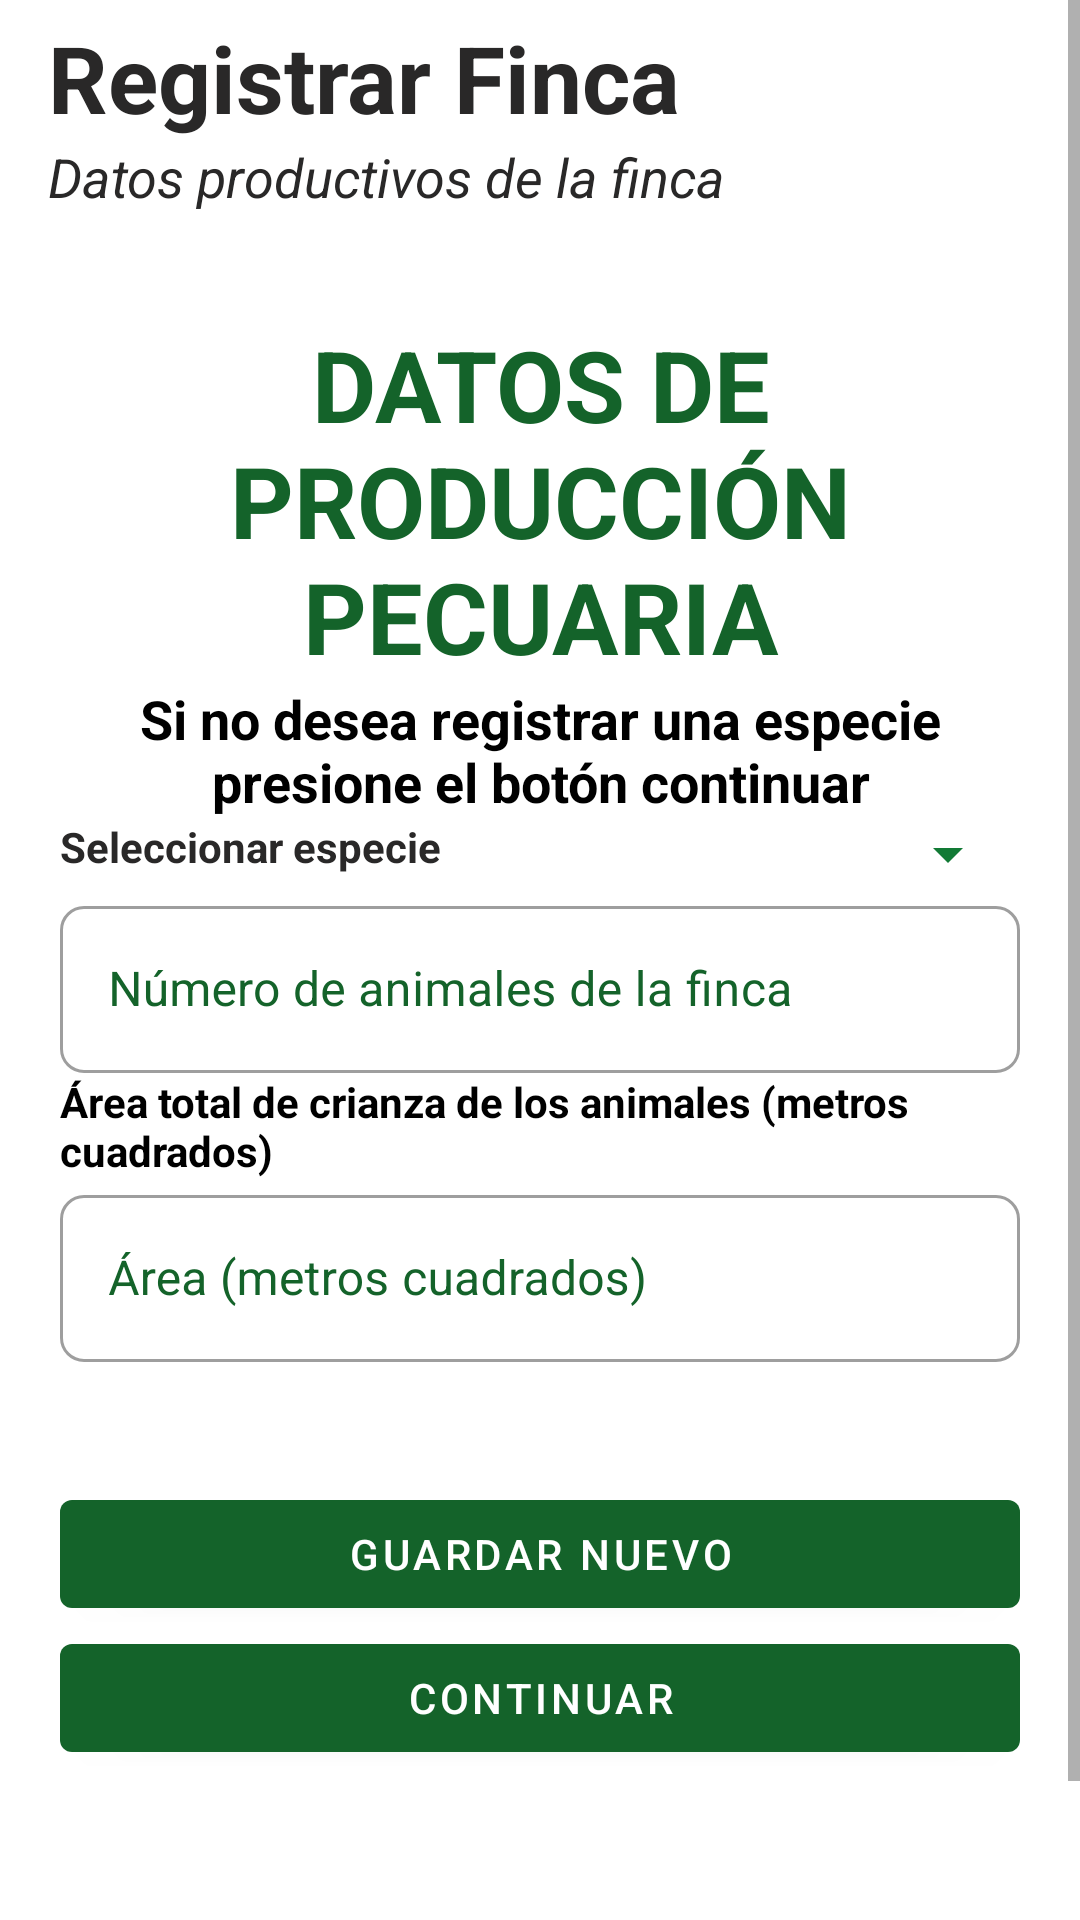

Android layout source for this screen:
<!-- AndroidManifest.xml: application theme Theme.AsproacaNew -->
<!-- res/layout/fragment_animales.xml -->
<?xml version="1.0" encoding="utf-8"?>
<FrameLayout xmlns:android="http://schemas.android.com/apk/res/android"
    xmlns:app="http://schemas.android.com/apk/res-auto"
    xmlns:tools="http://schemas.android.com/tools"
    android:layout_width="match_parent"
    android:layout_height="match_parent"
    tools:context=".diseño.principal.ui.gestionFincas.datosProductivos.AnimalesFragment">

    <ScrollView
        android:layout_width="match_parent"
        android:layout_height="match_parent">

        <LinearLayout
            android:layout_width="match_parent"
            android:layout_height="wrap_content"
            android:orientation="vertical">

            <androidx.appcompat.widget.Toolbar
                android:id="@+id/toolbar"
                android:layout_width="match_parent"
                android:layout_height="wrap_content"
                android:layout_gravity="top"
                android:gravity="top"
                app:layout_constraintEnd_toEndOf="parent"
                app:layout_constraintStart_toStartOf="parent"
                app:layout_constraintTop_toTopOf="parent">

                <LinearLayout
                    android:layout_width="match_parent"
                    android:layout_height="wrap_content"
                    android:orientation="vertical">

                    <TextView
                        android:layout_width="wrap_content"
                        android:layout_height="wrap_content"
                        android:layout_marginTop="20dp"
                        android:text="Registrar Finca"
                        android:textColor="@color/blackmode"
                        android:textSize="31sp"
                        android:textStyle="bold" />

                    <TextView
                        android:layout_width="match_parent"
                        android:layout_height="wrap_content"
                        android:text="Datos productivos de la finca"
                        android:textColor="@color/blackmode"
                        android:textSize="18sp"
                        android:textStyle="italic" />
                </LinearLayout>

            </androidx.appcompat.widget.Toolbar>

            
            <LinearLayout
                android:layout_width="match_parent"
                android:layout_height="wrap_content"
                android:layout_marginBottom="@dimen/margin_button_global"
                android:orientation="vertical"
                android:padding="@dimen/margenGlobal">

                <TextView
                    android:id="@+id/textView2"
                    android:layout_width="match_parent"
                    android:layout_height="wrap_content"
                    android:layout_marginStart="5dp"
                    android:layout_marginEnd="5dp"
                    android:text="@string/datos_de_producci_n_pecuaria"
                    android:textAlignment="center"
                    android:textColor="@color/color_primary"
                    android:textSize="@dimen/titulosPrincipales"
                    android:textStyle="bold" />

                <TextView
                    android:layout_width="match_parent"
                    android:layout_height="wrap_content"
                    android:layout_marginStart="5dp"
                    android:layout_marginEnd="5dp"
                    android:text="@string/si_no_desea_registrar_una_especie_presione_el_boton_continuar"
                    android:textAlignment="center"
                    android:textColor="@color/black"
                    android:textSize="18sp"
                    android:textStyle="bold" />


                <LinearLayout
                    android:layout_width="match_parent"
                    android:layout_height="wrap_content"
                    android:orientation="horizontal">

                    <TextView
                        android:layout_width="wrap_content"
                        android:layout_height="wrap_content"
                        android:text="Seleccionar especie"
                        android:textColor="@color/blackmode"
                        android:textStyle="bold" />

                    <Spinner
                        android:id="@+id/idSpinerAnimalesFinca"
                        android:layout_width="match_parent"
                        android:layout_height="wrap_content"
                        android:backgroundTint="@color/color_green" />

                </LinearLayout>


                <com.google.android.material.textfield.TextInputLayout
                    android:id="@+id/idLayoutNumeroAnimalesFinca"
                    style="@style/Widget.MaterialComponents.TextInputLayout.OutlinedBox"
                    android:layout_width="match_parent"
                    android:layout_height="wrap_content"
                    android:hint="Número de animales de la finca"
                    android:textColorHint="@color/color_primary"
                    app:boxBackgroundMode="outline"
                    app:boxCornerRadiusBottomEnd="8dp"
                    app:boxCornerRadiusBottomStart="8dp"
                    app:boxCornerRadiusTopEnd="8dp"
                    app:boxCornerRadiusTopStart="8dp"
                    app:endIconMode="clear_text"
                    app:hintTextColor="@color/color_primary">

                    <com.google.android.material.textfield.TextInputEditText
                        android:id="@+id/idTxtNumeroAnimalesFinca"
                        android:layout_width="match_parent"
                        android:layout_height="wrap_content"
                        android:inputType="number"
                        android:maxLength="12" />
                </com.google.android.material.textfield.TextInputLayout>

                <TextView
                    android:layout_width="match_parent"
                    android:layout_height="wrap_content"
                    android:text="Área total de crianza de los animales (metros cuadrados)"
                    android:textColor="@color/black"
                    android:textStyle="bold" />

                <com.google.android.material.textfield.TextInputLayout
                    android:id="@+id/idLayoutAreaAnimalesFinca"
                    style="@style/Widget.MaterialComponents.TextInputLayout.OutlinedBox"
                    android:layout_width="match_parent"
                    android:layout_height="wrap_content"
                    android:hint="Área (metros cuadrados)"
                    android:textColorHint="@color/color_primary"
                    app:boxBackgroundMode="outline"
                    app:boxCornerRadiusBottomEnd="8dp"
                    app:boxCornerRadiusBottomStart="8dp"
                    app:boxCornerRadiusTopEnd="8dp"
                    app:boxCornerRadiusTopStart="8dp"
                    app:endIconMode="clear_text"
                    app:hintTextColor="@color/color_primary">

                    <com.google.android.material.textfield.TextInputEditText
                        android:id="@+id/idTxtAreaTotalAnimalesFinca"
                        android:layout_width="match_parent"
                        android:layout_height="wrap_content"
                        android:inputType="number" />
                </com.google.android.material.textfield.TextInputLayout>

                <LinearLayout
                    android:layout_width="match_parent"
                    android:layout_height="wrap_content"
                    android:layout_marginTop="@dimen/margin_button_global"
                    android:layout_marginBottom="@dimen/margin_button_global"
                    android:orientation="vertical">

                    <com.google.android.material.button.MaterialButton
                        android:id="@+id/idBtnContinuarProceso"
                        android:layout_width="match_parent"
                        android:layout_height="wrap_content"
                        android:text="Guardar nuevo"
                        android:textColor="@color/white" />

                    <com.google.android.material.button.MaterialButton
                        android:id="@+id/idBtnContinuarProcesoSinNada"
                        android:layout_width="match_parent"
                        android:layout_height="wrap_content"

                        android:text="Continuar"
                        android:textColor="@color/white" />
                </LinearLayout>

            </LinearLayout>
        </LinearLayout>
    </ScrollView>


</FrameLayout>
<!-- resources referenced by this layout -->
<resources>
  <color name="black">#FF000000</color>
  <color name="blackmode">#292828</color>
  <color name="color_green">#127A35</color>
  <color name="color_primary">#14632A</color>
  <color name="white">#FFFFFFFF</color>
  <dimen name="margenGlobal">20dp</dimen>
  <dimen name="margin_button_global">40dp</dimen>
  <dimen name="titulosPrincipales">33sp</dimen>
  <string name="datos_de_producci_n_pecuaria">DATOS DE PRODUCCIÓN PECUARIA</string>
  <string name="si_no_desea_registrar_una_especie_presione_el_boton_continuar">Si no desea registrar una especie presione el botón continuar</string>
  <style name="Theme.AsproacaNew" parent="Theme.MaterialComponents.DayNight.DarkActionBar">
          
          <item name="colorPrimary">@color/verdeAsproaca</item>
          <item name="colorPrimaryVariant">@color/white</item>
          <item name="colorOnPrimary">@color/white</item>
          
          <item name="colorSecondary">@color/teal_200</item>
          <item name="colorSecondaryVariant">@color/teal_700</item>
          <item name="colorOnSecondary">@color/black</item>
          
          <item name="android:statusBarColor" tools:targetApi="l">?attr/colorOnSecondary</item>
          
      </style>
  <color name="verdeAsproaca">#14632A</color>
  <color name="teal_200">#FF03DAC5</color>
  <color name="teal_700">#FF018786</color>
</resources>
